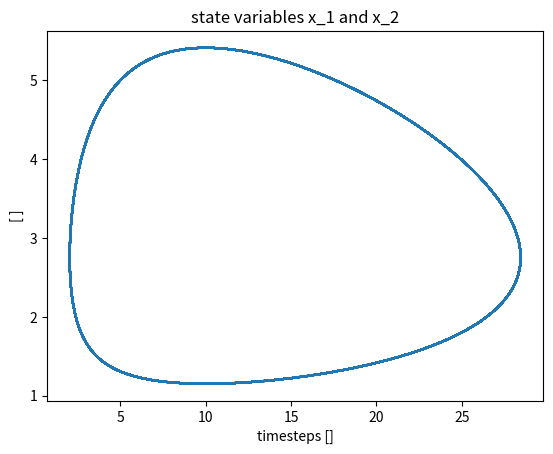

Python code for this plot:
import numpy as np
from matplotlib import pyplot as plt
from scipy import integrate
import csv
from scipy.integrate import solve_ivp
import math


def lissajous (t=0):
    a=2/3
    b=0
    x=np.sin(t)
    y=np.sin(a*t+b)
    return np.array((x, y))


def morris_lecar(u, I_ext,t=0):
    # Taken from Table 1 of doi:10.1016/j.neucom.2005.03.006
    C_M = 20
    phi = 0.066667
    g_K = 8
    g_L = 2
    g_Ca = 4.0
    V_L = -60
    V_K = -84
    V_Ca = 120
    V_1 = -1.2
    V_2 = 18
    V_3 = 12
    V_4 = 17
    # Taken from Table 2 (class I) of doi:10.1016/j.neucom.2005.03.006
    # References from doi:10.1016/j.neucom.2005.03.006
    (V, N) = u
    M_inf = 0.5*(1 + np.tanh((V - V_1)/V_2)) # (2)
    N_inf = 0.5*(1 + np.tanh((V - V_3)/V_4)) # (3)
    tau_N = 1/(np.cosh((V - V_3)/(2*V_4))) # (4)
    # (1)
    dVdt = (-g_L*(V - V_L) - g_Ca*M_inf*(V - V_Ca) - g_K*N*(V - V_K) + I_ext)/C_M
    dNdt = phi*((N_inf - N)/tau_N)
    return np.array((dVdt, dNdt))

ml30 = lambda u,t: morris_lecar(u, 80,t)


def lokta_volterra(X, t=0):
    a = 1.1
    b = 0.4
    c = 0.4
    d = 0.1
    return np.array([ a*X[0] -   b*X[0]*X[1] ,
                  -c*X[1] + d*b*X[0]*X[1] ])


def second_order_system(y0,y1,u):
    return np.array([(0.4)*y0 +(0.4)*y0*y1+ 0.6*(u**3)+0.1])


#compare default vs custom
def ode_van_der_Pol_sd(x,epsilon,dt,u):
    x_new_1= x[0] + dt*x[1]
    x_new_2= x[1] - dt*x[0] + dt*epsilon*(1-x[0]**2)*x[1] + dt*u

    return np.array((x_new_1,x_new_2))
    

#compare default vs custom
def quad(x,t=0):
    x_new_1=    x[0]+x[1]- 5*x[0]*(x[0]**2+x[1]**2)
    x_new_2= -2*x[0]+x[1]- x[1]*(x[0]**2+x[1]**2)

    return np.array((x_new_1,x_new_2))
    

time_step = 0.001
init_phase = 20
data_time = 500
total_time = data_time+init_phase
tot_timestep=total_time/time_step
t = np.linspace(0,total_time,int(tot_timestep))

#### Quad
##X0= np.array([-0.28,-0.539])
##X_1, infodict = integrate.odeint(quad, X0, t, full_output=True)
##
####get rid of initial phase
##discard=init_phase/time_step+1
##X_trunc = X_1[int(init_phase/time_step+1):,:]
##
##plt.xlabel('timesteps []');
##plt.ylabel ('[ ]');
##plt.title('state variables x_1 and x_2')
##plt.plot(t[int(init_phase/time_step+1):int(init_phase/time_step+1)+6000],X_trunc[:6000,0])
##plt.plot(t[int(init_phase/time_step+1):int(init_phase/time_step+1)+6000],X_trunc[:6000,1])
####plt.plot(X_trunc_1[:,0],X_trunc_1[:,1])
##plt.show()
##np.savetxt("quad.csv", X_trunc, fmt ="%s", delimiter=",")



##### Vanderpol
##X= np.zeros((2,t.size))
##X[:,0] = np.array([3,3]); 
##idx = 0;
### simulate van der Pol equations
##for i in range(t.size-1):
##    idx = idx+1;
##    X[:,idx] = ode_van_der_Pol_sd((X[:,idx-1]),0.8,time_step,0.0);
##X_trunc = X[:,int(init_phase/time_step+1):]
##
##plt.xlabel('timesteps []');
##plt.ylabel ('[ ]');
##plt.title('state variables x_1 and x_2')
####plt.plot(t[int(init_phase/time_step+1):int(init_phase/time_step+1)+5000],X_trunc[0,:5000])
####plt.plot(t[int(init_phase/time_step+1):int(init_phase/time_step+1)+5000],X_trunc[1,:5000])
##plt.plot(X_trunc[0,:],X_trunc[1,:])
##plt.show()
##np.savetxt("vanderpol.csv", np.transpose(X_trunc), fmt ="%s", delimiter=",")

##Lokta Volterra
X0= np.array([5,5])
X_1, infodict = integrate.odeint(lokta_volterra, X0, t, full_output=True)

#get rid of initial phase
discard=init_phase/time_step+1
X_trunc_1 = X_1[int(init_phase/time_step+1):,:]

plt.xlabel('timesteps []');
plt.ylabel ('[ ]');
plt.title('state variables x_1 and x_2')
##plt.plot(t[int(init_phase/time_step+1):],X_trunc_1[:,0])
##plt.plot(t[int(init_phase/time_step+1):],X_trunc_1[:,1])
plt.plot(X_trunc_1[:,0],X_trunc_1[:,1])
plt.show()
np.savetxt("lokta_volterra.csv", X_trunc_1, fmt ="%s", delimiter=",")

##morris_lecar
##X0= np.array([-25.050458314,0.3])
##X_1, infodict = integrate.odeint(ml30, X0, t, full_output=True)
##
## get rid of initial phase
##discard=init_phase/time_step+1
##X_trunc_1 = X_1[int(init_phase/time_step+1):,:]
##
##plt.xlabel('timesteps []');
##plt.ylabel ('[ ]');
##plt.title('state variables x_1 and x_2')
##plt.plot(t[int(init_phase/time_step+1):],X_trunc_1[:,0])
##plt.plot(t[int(init_phase/time_step+1):],X_trunc_1[:,1])
##plt.plot(X_trunc_1[:,0],X_trunc_1[:,1])
##plt.show()     
##
##np.savetxt("morris_lecar.csv", X_trunc_1, fmt ="%s", delimiter=",")

####Lissajous 
##X_1=lissajous(t)
### get rid of initial phase
##discard=init_phase/time_step+1
##X_trunc = X_1[:,int(init_phase/time_step+1):]
##
##
##plt.xlabel('timesteps []');
##plt.ylabel ('[ ]');
##plt.title('state variables x_1 and x_2')
####plt.plot(t[int(init_phase/time_step+1):],X_trunc[0,:])
####plt.plot(t[int(init_phase/time_step+1):],X_trunc[1,:])
##plt.plot(np.transpose(X_trunc)[:,0],np.transpose(X_trunc)[:,1])
##plt.show()     
##
##np.savetxt("lissajous.csv",np.transpose(X_trunc), fmt ="%s", delimiter=",")

##### 2nd order
##X= np.zeros(t.size) 
##f1 = 2.11; 
##f2 = 3.73;
##f3 = 4.33;
##u=np.zeros(t.size)
##u = 0.64*(np.sin(2*math.pi*f1*t)*np.sin(2*math.pi*f2*t)*np.sin(2*math.pi*f3*t));
##
##
##for i in range(2,t.size):
##    X[i] = second_order_system((X[i-1]),X[i-2],u[i-1]);
##
##
### get rid of initial phase
##discard=init_phase/time_step+1
##X_trunc_2 = X[int(init_phase/time_step+1):]
##
##plt.xlabel('timesteps []');
##plt.ylabel ('[ ]');
##plt.title('state variables x_1 and x_2')
##plt.plot(t[int(init_phase/time_step+1):],X_trunc_2[:])
##plt.show()
##
##np.savetxt("2ndOrder.csv", X_trunc_2, fmt ="%s", delimiter=",")
##

print("DONE")
